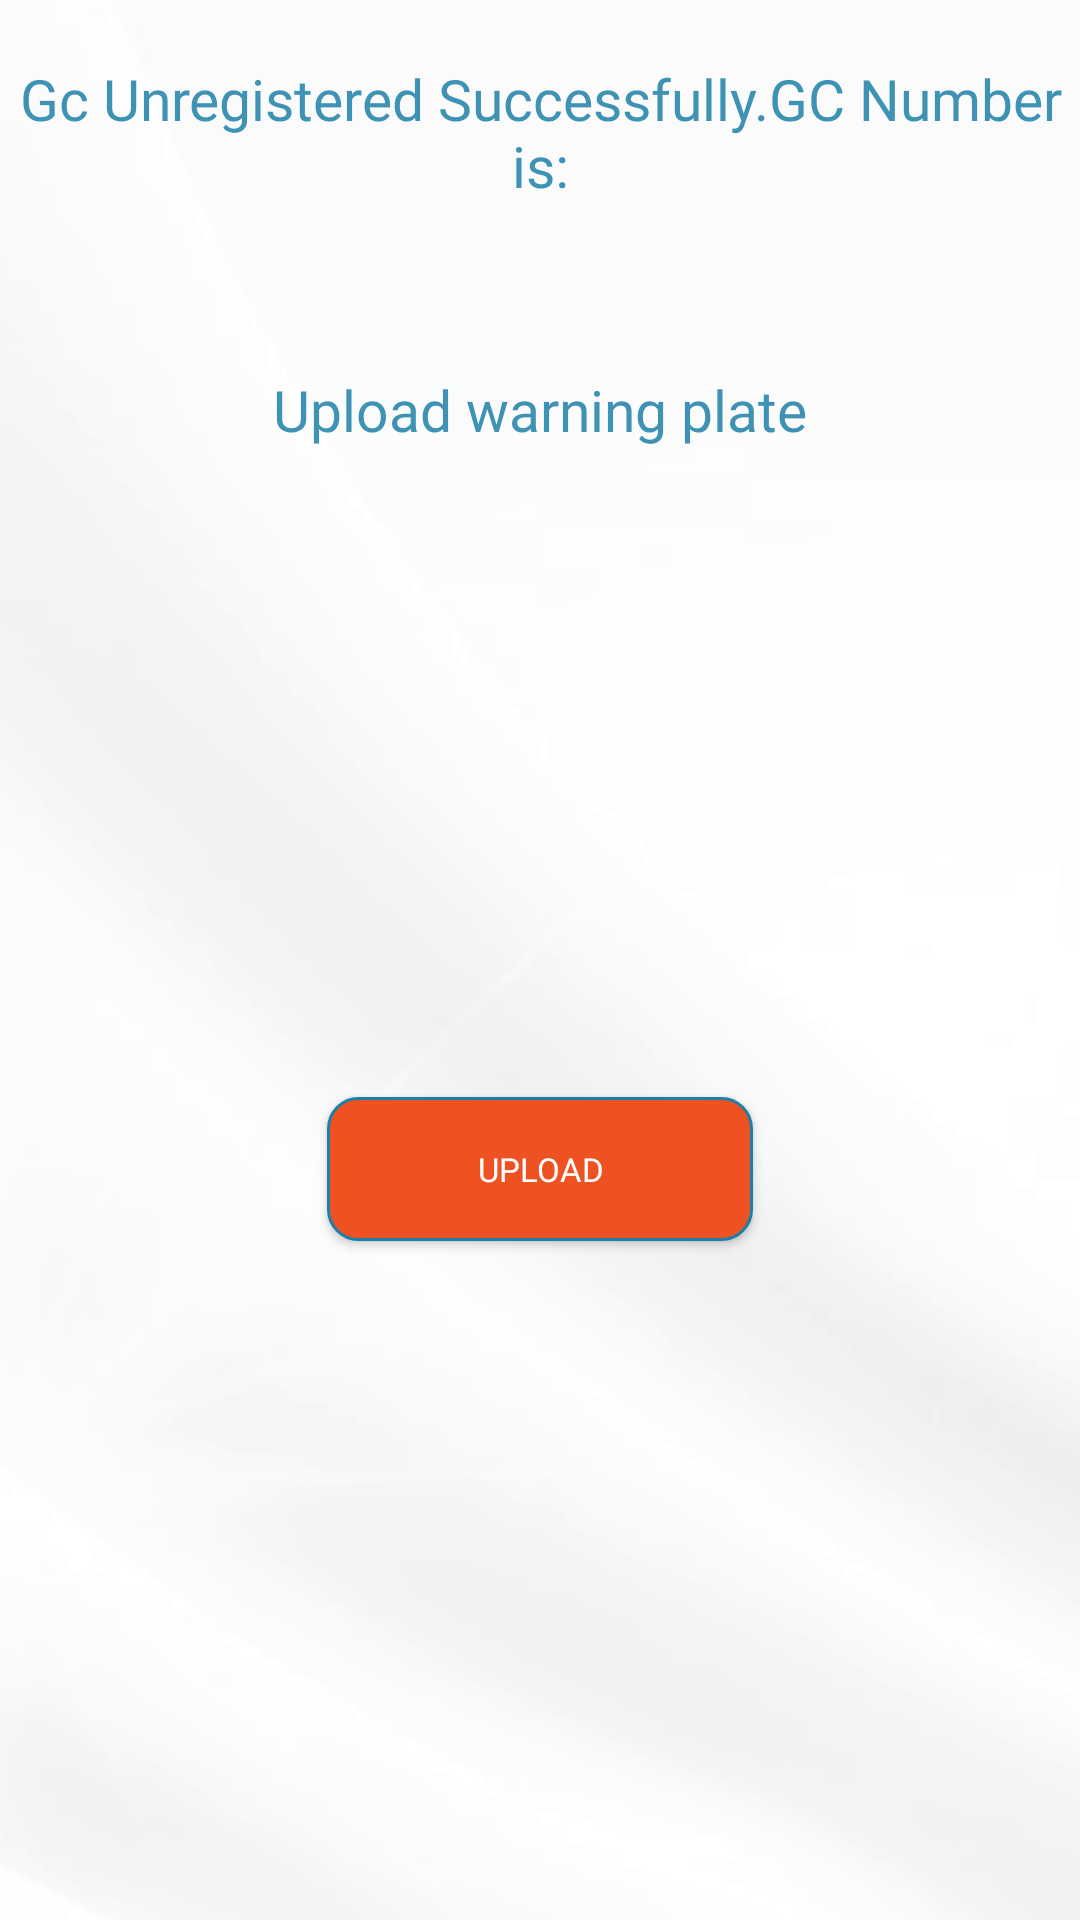

Here is an Android app screen rendered from its layout file. Give the layout XML and the strings, colors and styles it references.
<!-- AndroidManifest.xml: application theme Theme.TPI -->
<!-- res/layout/gc_unreg_dialog.xml -->
<?xml version="1.0" encoding="utf-8"?>

<androidx.constraintlayout.widget.ConstraintLayout xmlns:android="http://schemas.android.com/apk/res/android"
    xmlns:app="http://schemas.android.com/apk/res-auto"
    xmlns:tools="http://schemas.android.com/tools"
    android:layout_width="match_parent"
    android:layout_height="wrap_content">


    <TextView
        android:id="@+id/tv_name_title"
        android:text="Gc Unregistered Successfully.GC Number is:"
        android:fontFamily="@font/barlow_semibold"
        android:textSize="19sp"
        android:gravity="center"
        android:layout_marginTop="20dp"
        android:textColor="#3e92b3"
        android:layout_width="wrap_content"
        android:layout_height="wrap_content"
        app:layout_constraintEnd_toEndOf="parent"
        app:layout_constraintStart_toStartOf="parent"
        app:layout_constraintTop_toTopOf="parent" />

    <TextView
        android:id="@+id/tv_name"
        tools:text="Venkatesh"
        android:fontFamily="@font/poppins_bold"
        android:textSize="19sp"
        android:textColor="#3e92b3"
        android:layout_width="wrap_content"
        android:layout_height="wrap_content"
        android:layout_marginTop="5dp"
        app:layout_constraintEnd_toEndOf="parent"
        app:layout_constraintStart_toStartOf="parent"
        app:layout_constraintTop_toBottomOf="@id/tv_name_title" />

    <TextView
        android:id="@+id/tv_mobile_title"
        android:text="Upload warning plate"
        android:fontFamily="@font/barlow_semibold"
        android:textSize="19sp"
        android:textColor="#3e92b3"
        android:layout_marginTop="25dp"
        android:layout_width="wrap_content"
        android:layout_height="wrap_content"
        app:layout_constraintEnd_toEndOf="parent"
        app:layout_constraintStart_toStartOf="parent"
        app:layout_constraintTop_toBottomOf="@id/tv_name" />

    <Button
        android:id="@+id/btn_yes"
        android:layout_width="wrap_content"
        android:layout_height="wrap_content"
        android:layout_marginTop="10dp"
        android:paddingHorizontal="50dp"
        android:background="@drawable/submit_btn_background"
        android:fontFamily="@font/barlow_semibold"
        android:text="Upload"
        android:textColor="@color/white"
        android:textSize="11sp"
        app:layout_constraintBottom_toBottomOf="parent"
        android:layout_marginBottom="20dp"
        app:backgroundTint="@null"
        app:layout_constraintEnd_toStartOf="@id/btn_no"
        app:layout_constraintStart_toStartOf="parent"
        app:layout_constraintTop_toBottomOf="@id/tv_mobile_title" />


    <Button
        android:id="@+id/btn_no"
        android:layout_width="wrap_content"
        android:layout_height="wrap_content"
        android:layout_marginTop="10dp"
        android:paddingHorizontal="50dp"
        android:background="@drawable/submit_btn_background"
        android:fontFamily="@font/barlow_semibold"
        android:text="No"
        android:visibility="gone"
        android:textColor="@color/white"
        android:textSize="11sp"
        app:layout_constraintBottom_toBottomOf="parent"
        android:layout_marginBottom="20dp"
        app:backgroundTint="@null"
        app:layout_constraintEnd_toEndOf="parent"
        app:layout_constraintStart_toEndOf="@id/btn_yes"
        app:layout_constraintTop_toBottomOf="@id/tv_mobile_title" />






</androidx.constraintlayout.widget.ConstraintLayout>
<!-- resources referenced by this layout -->
<resources>
  <color name="white">#FFFFFFFF</color>
  <!-- drawable submit_btn_background (drawable) -->
  <?xml version="1.0" encoding="utf-8"?>
  
  <shape xmlns:android="http://schemas.android.com/apk/res/android">
      <stroke
          android:width="1dp"
          android:color="#1a80a8" />
      <corners android:radius="10dp" />
      <solid android:color="#ee5222" />
  </shape>
  <style name="Theme.TPI" parent="Theme.MaterialComponents.DayNight.DarkActionBar">
          
          <item name="colorPrimary">@color/purple_500</item>
          <item name="colorPrimaryVariant">@color/purple_700</item>
          <item name="colorOnPrimary">@color/white</item>
          
          <item name="colorSecondary">@color/teal_200</item>
          <item name="colorSecondaryVariant">@color/teal_700</item>
          <item name="colorOnSecondary">@color/black</item>
          
          <item name="android:statusBarColor">#d4d4d4</item>
          
          <item name="android:windowBackground">@drawable/background_theme</item>
          <item name="android:windowContentOverlay">@null</item>
          <item name="windowActionBar">false</item>
          <item name="windowNoTitle">true</item>
          <item name="android:windowIsTranslucent">true</item>
      </style>
  <color name="purple_500">#FF6200EE</color>
  <color name="purple_700">#FF3700B3</color>
  <color name="teal_200">#FF03DAC5</color>
  <color name="teal_700">#FF018786</color>
  <color name="black">#FF000000</color>
  <!-- drawable background_theme (drawable) -->
  <?xml version="1.0" encoding="utf-8"?>
  
  <layer-list xmlns:android="http://schemas.android.com/apk/res/android">
      <item>
          <color android:color="@color/white" />
      </item>
      <item>
          <bitmap
              android:src="@drawable/theme"
              android:gravity="center"
              android:antialias="true" />
      </item>
  
  
  </layer-list>
  <!-- drawable theme: png bitmap (drawable-v24, 99449 bytes) -->
</resources>
